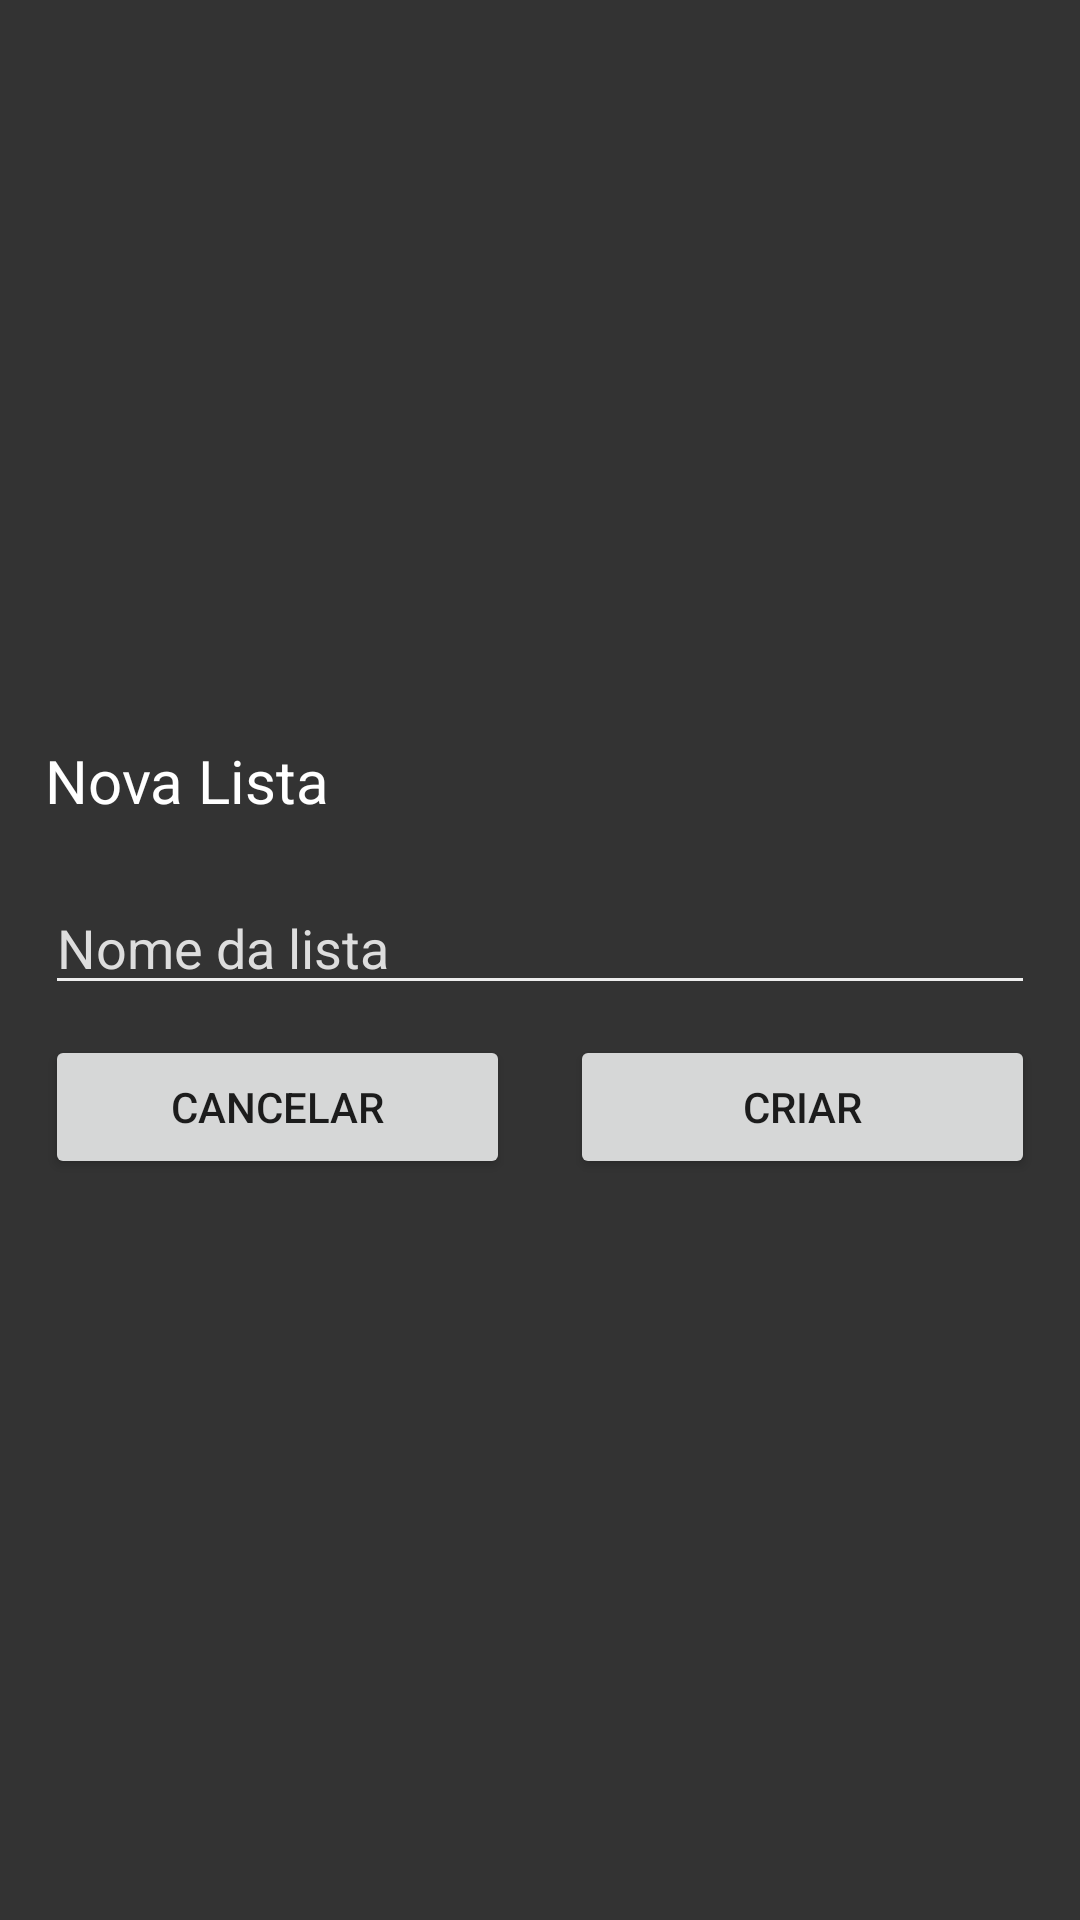

Here is an Android app screen rendered from its layout file. Give the layout XML and the strings, colors and styles it references.
<!-- AndroidManifest.xml: application theme Theme.AppCompat.Light.NoActionBar -->
<!-- res/layout/popupview.xml -->
<?xml version="1.0" encoding="utf-8"?>
<RelativeLayout
    xmlns:android="http://schemas.android.com/apk/res/android"
    android:layout_width="match_parent"
    android:layout_height="wrap_content"
    android:id="@+id/Popup"
    android:background="@color/cinzaEscuro"
    android:padding="15dp"
    android:gravity="center_vertical"
    android:layout_centerInParent="true">

    <LinearLayout
        android:layout_width="match_parent"
        android:layout_height="wrap_content"
        android:id="@+id/linearLayoutTextView"
       >

        <TextView
            android:layout_width="match_parent"
            android:layout_height="wrap_content"
            android:text="Nova Lista"
            android:id="@+id/textView"
            android:layout_marginBottom="20dp"
            android:textSize="20dp"
            android:textColor="@color/branco"
            />

    </LinearLayout>
    <LinearLayout
        android:orientation="horizontal"
        android:layout_centerHorizontal="true"
        android:layout_width="match_parent"
        android:layout_height="wrap_content"
        android:id="@+id/linearLayout"
        android:layout_below="@+id/linearLayoutTextView"
        >

        <EditText
            android:id="@+id/editText"
            android:layout_width="match_parent"
            android:layout_height="wrap_content"
            android:singleLine="true"
            android:inputType="text"
            android:hint="Nome da lista"
            android:layout_centerVertical="true"
            android:textColor="@color/branco"
            android:textColorHint="@color/cinzaClaro"
            android:backgroundTint="@color/quaseBranco"
            android:layout_centerHorizontal="true"
            android:editable="true"
 />

    </LinearLayout>

    <LinearLayout
        android:orientation="horizontal"
        android:layout_width="match_parent"
        android:layout_height="wrap_content"
        android:layout_below="@+id/linearLayout"
        android:layout_marginTop="10dp"
        android:layout_alignParentStart="true"
        android:id="@+id/linearLayout2">

        <Button
            android:id="@+id/btnCancelar"
            android:layout_width="0dp"
            android:layout_weight=".50"
            android:layout_height="wrap_content"
            android:text="Cancelar"
            android:onClick="clickCancelar"
            android:visibility="visible"
            android:layout_alignTop="@+id/btnCriarLista"
            android:layout_marginRight="20dp"
            android:layout_alignStart="@+id/editText" />

        <Button
            android:id="@+id/btnCriarLista"

            android:layout_width="0dp"
            android:layout_weight=".50"
            android:layout_height="wrap_content"
            android:text="Criar"
            android:onClick="clickCriar"
            android:visibility="visible"
            android:layout_below="@+id/editText"
            android:layout_alignEnd="@+id/editText"
            android:layout_toEndOf="@+id/btnCancelar" />


    </LinearLayout>



</RelativeLayout>
<!-- resources referenced by this layout -->
<resources>
  <color name="branco">#FFF</color>
  <color name="cinzaClaro">#ddd</color>
  <color name="cinzaEscuro">#333</color>
  <color name="quaseBranco">#eee</color>
</resources>
